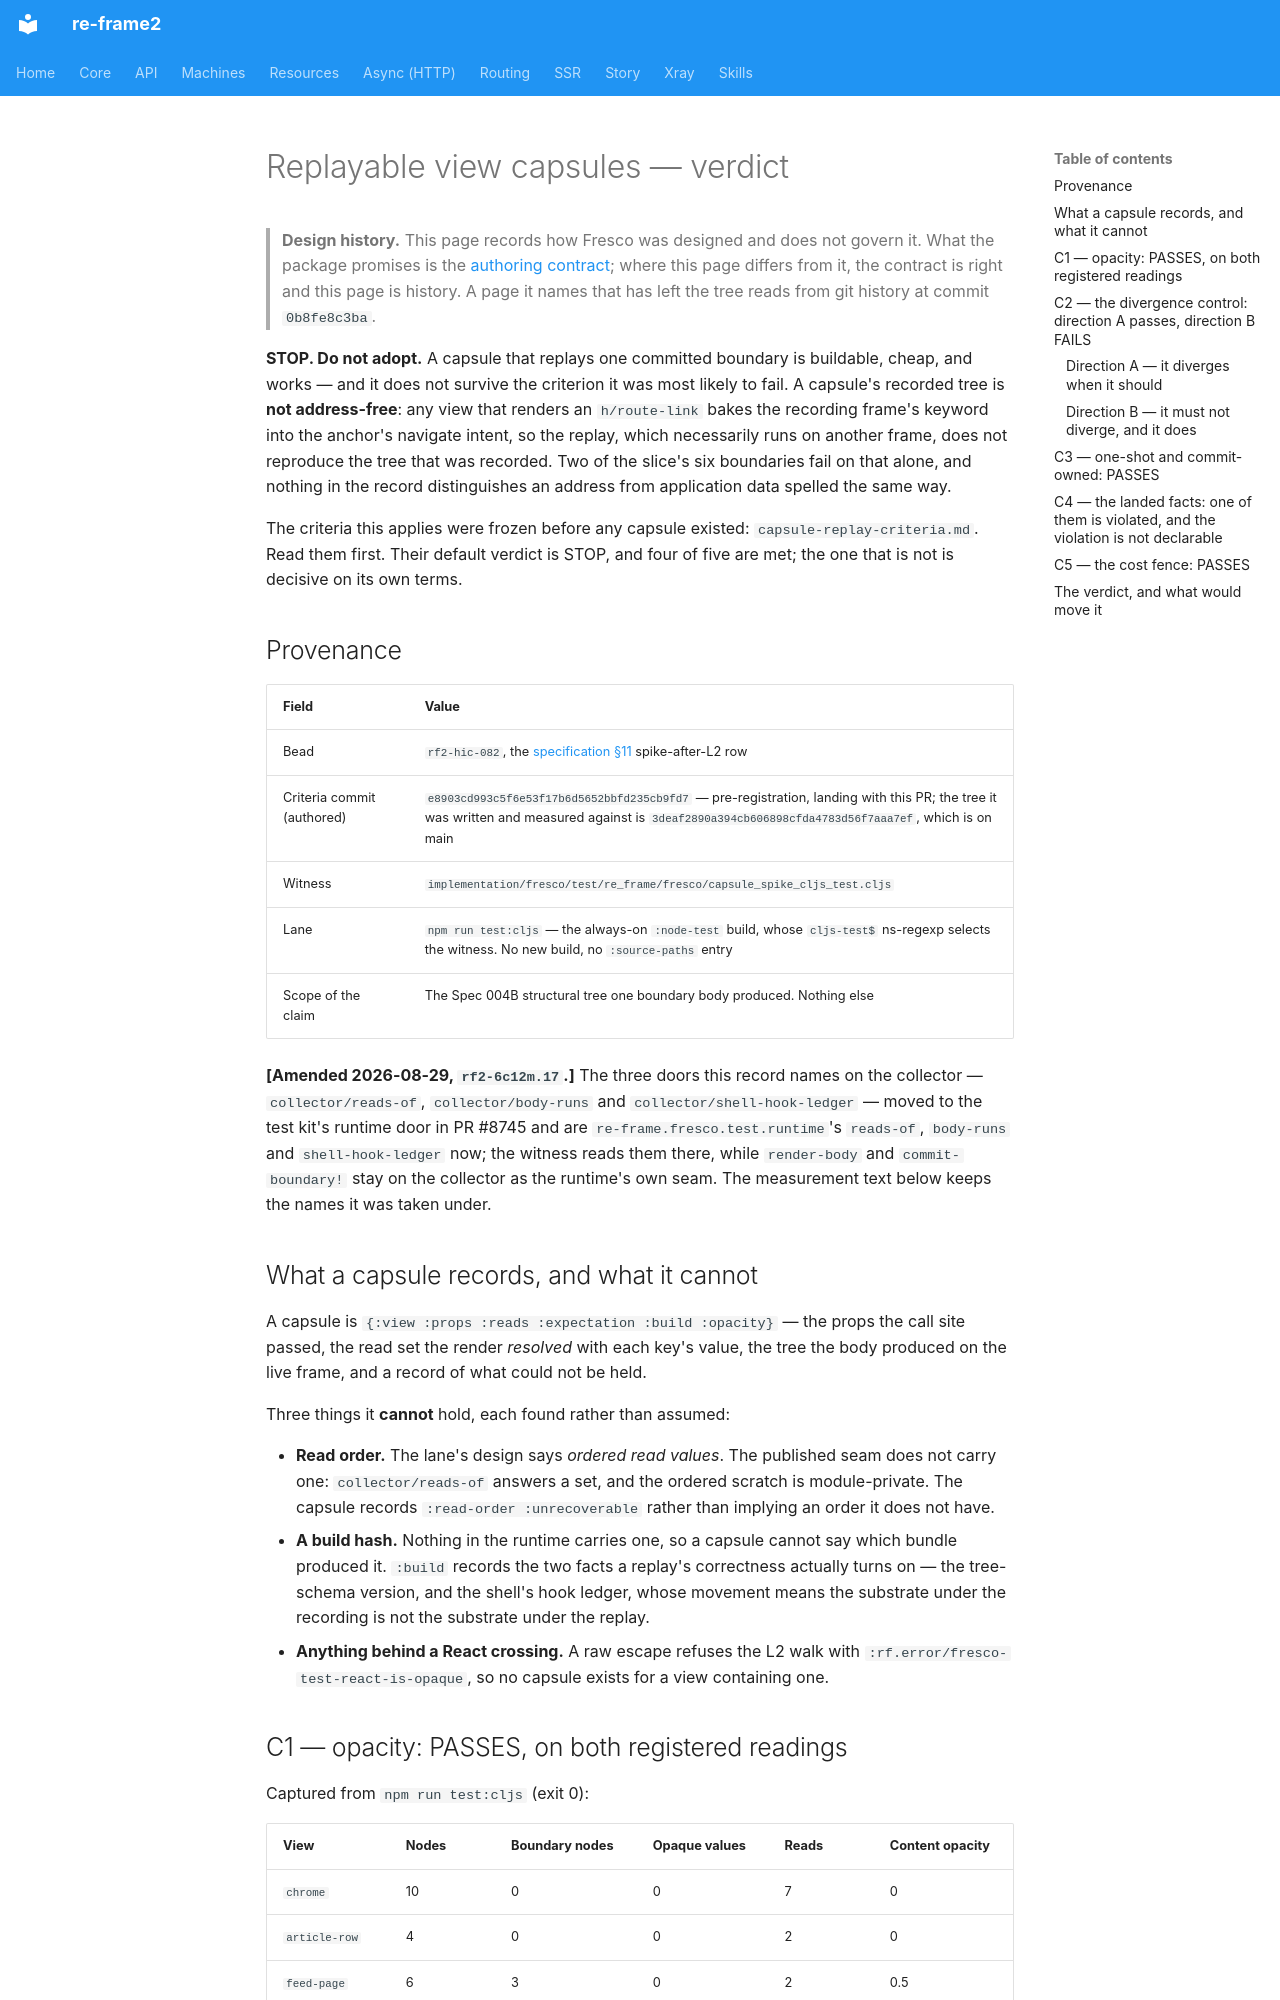

repository: day8/re-frame2 · page: design/fresco/product/capsule-replay-verdict/index.html · generator: mkdocs

# Replayable view capsules — verdict

> **Design history.** This page records how Fresco was designed and does not govern it. What the package promises is the [authoring contract](../../../../implementation/fresco/spec/authoring-contract.md); where this page differs from it, the contract is right and this page is history. A page it names that has left the tree reads from git history at commit `0b8fe8c3ba`.

**STOP. Do not adopt.** A capsule that replays one committed boundary is buildable, cheap, and works — and it does not survive the criterion it was most likely to fail. A capsule's recorded tree is **not address-free**: any view that renders an `h/route-link` bakes the recording frame's keyword into the anchor's navigate intent, so the replay, which necessarily runs on another frame, does not reproduce the tree that was recorded. Two of the slice's six boundaries fail on that alone, and nothing in the record distinguishes an address from application data spelled the same way.

The criteria this applies were frozen before any capsule existed: `capsule-replay-criteria.md`. Read them first. Their default verdict is STOP, and four of five are met; the one that is not is decisive on its own terms.

## Provenance

| Field | Value |
|---|---|
| Bead | `rf2-hic-082`, the [specification §11](specification.md#11-innovation-portfolio) spike-after-L2 row |
| Criteria commit (authored) | `e8903cd993c5f6e53f17b6d5652bbfd235cb9fd7` — pre-registration, landing with this PR; the tree it was written and measured against is `3deaf2890a394cb606898cfda4783d56f7aaa7ef`, which is on main |
| Witness | `implementation/fresco/test/re_frame/fresco/capsule_spike_cljs_test.cljs` |
| Lane | `npm run test:cljs` — the always-on `:node-test` build, whose `cljs-test$` ns-regexp selects the witness. No new build, no `:source-paths` entry |
| Scope of the claim | The Spec 004B structural tree one boundary body produced. Nothing else |

**[Amended 2026-08-29, `rf2-6c12m.17`.]** The three doors this record names on the collector — `collector/reads-of`, `collector/body-runs` and `collector/shell-hook-ledger` — moved to the test kit's runtime door in PR #8745 and are `re-frame.fresco.test.runtime`'s `reads-of`, `body-runs` and `shell-hook-ledger` now; the witness reads them there, while `render-body` and `commit-boundary!` stay on the collector as the runtime's own seam. The measurement text below keeps the names it was taken under.

## What a capsule records, and what it cannot

A capsule is `{:view :props :reads :expectation :build :opacity}` — the props the call site passed, the read set the render *resolved* with each key's value, the tree the body produced on the live frame, and a record of what could not be held.

Three things it **cannot** hold, each found rather than assumed:

- **Read order.** The lane's design says *ordered read values*. The published seam does not carry one: `collector/reads-of` answers a set, and the ordered scratch is module-private. The capsule records `:read-order :unrecoverable` rather than implying an order it does not have.
- **A build hash.** Nothing in the runtime carries one, so a capsule cannot say which bundle produced it. `:build` records the two facts a replay's correctness actually turns on — the tree-schema version, and the shell's hook ledger, whose movement means the substrate under the recording is not the substrate under the replay.
- **Anything behind a React crossing.** A raw escape refuses the L2 walk with `:rf.error/fresco-test-react-is-opaque`, so no capsule exists for a view containing one.
